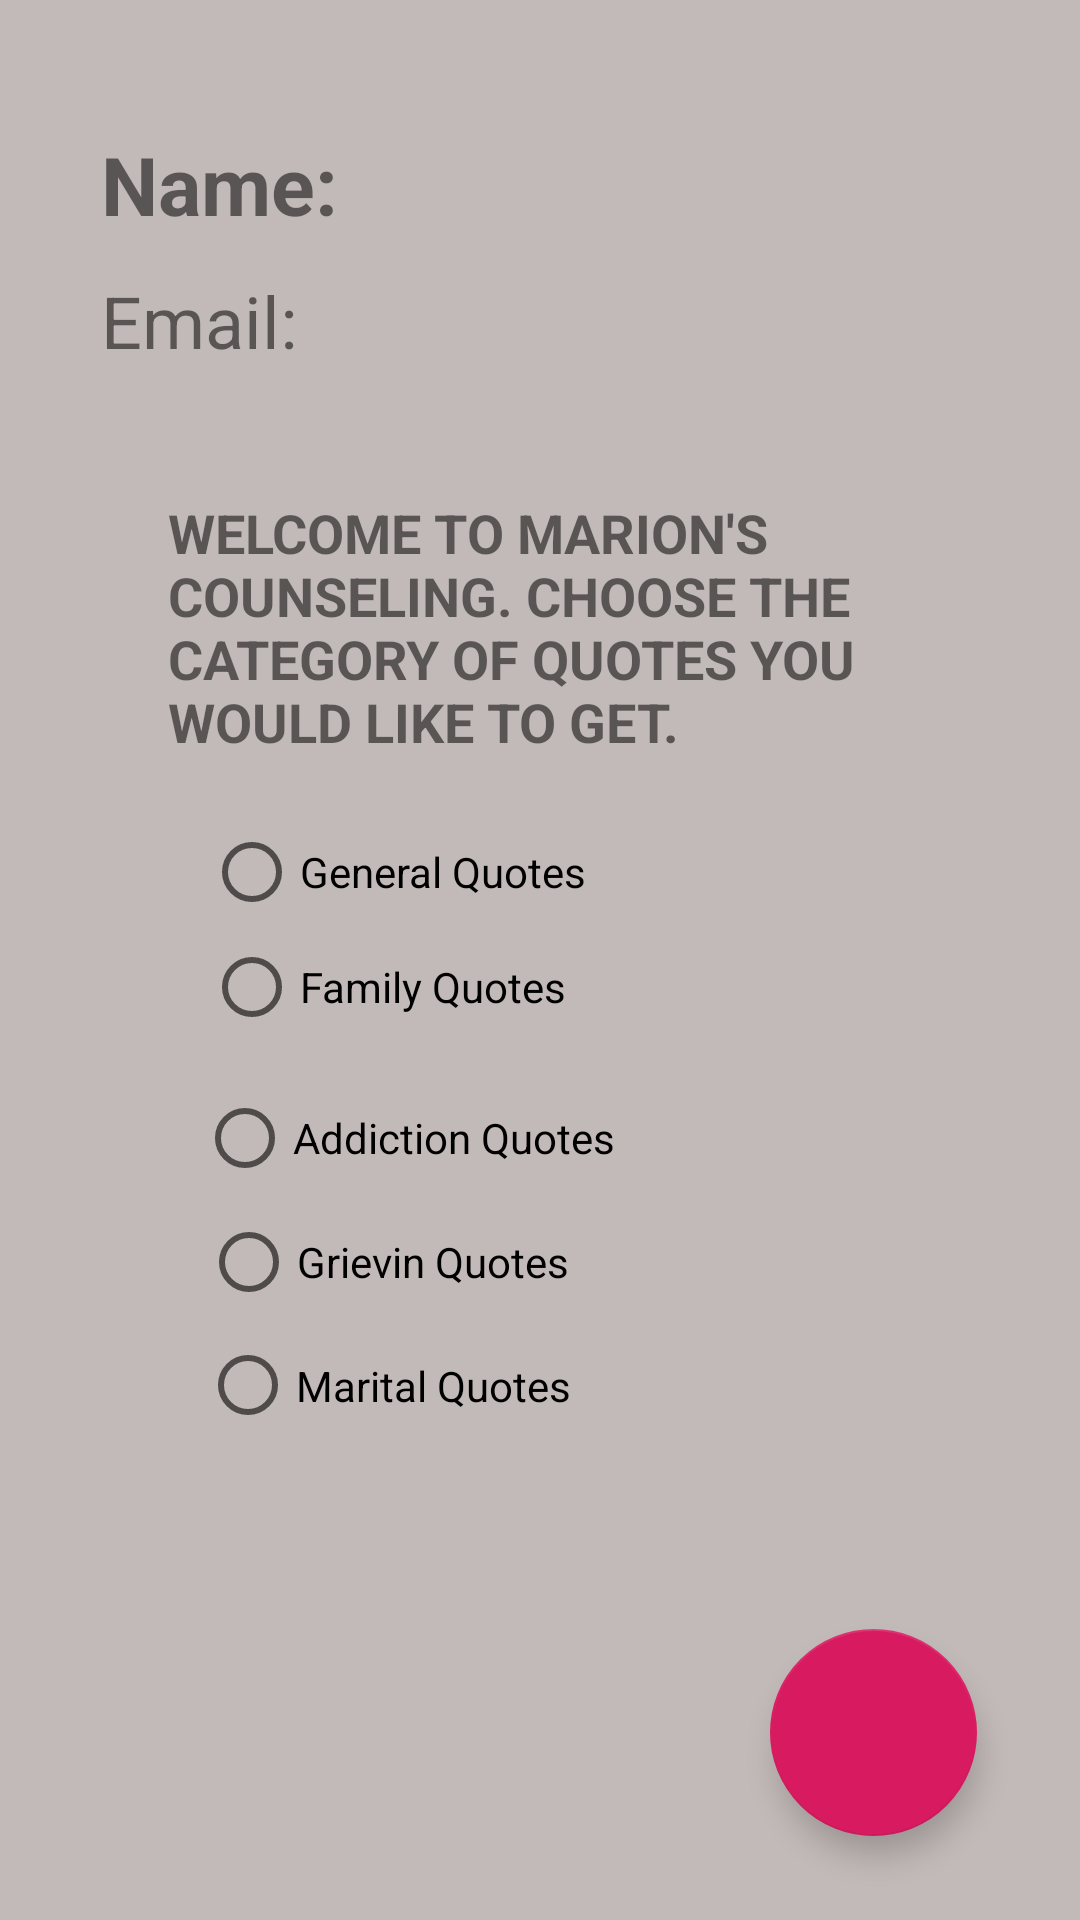

Layout XML and referenced resources for this Android screen:
<!-- AndroidManifest.xml: application theme AppTheme -->
<!-- res/layout/activity_categories.xml -->
<?xml version="1.0" encoding="utf-8"?>
<android.support.constraint.ConstraintLayout xmlns:android="http://schemas.android.com/apk/res/android"
    xmlns:app="http://schemas.android.com/apk/res-auto"
    xmlns:tools="http://schemas.android.com/tools"
    android:layout_width="match_parent"
    android:layout_height="match_parent"
    tools:context=".Categories"
    android:background="#c2bab9">

    <TextView
        android:id="@+id/profile_text"
        android:layout_width="188dp"
        android:layout_height="35dp"
        android:layout_marginStart="8dp"
        android:layout_marginTop="8dp"
        android:layout_marginEnd="8dp"
        android:layout_marginBottom="320dp"
        android:textSize="18sp"
        android:textStyle="bold"
        app:layout_constraintBottom_toBottomOf="parent"
        app:layout_constraintEnd_toEndOf="parent"
        app:layout_constraintHorizontal_bias="0.565"
        app:layout_constraintStart_toStartOf="parent"
        app:layout_constraintTop_toTopOf="parent"
        app:layout_constraintVertical_bias="0.121" />

    <TextView
        android:id="@+id/profile_email"
        android:layout_width="238dp"
        android:layout_height="37dp"
        android:layout_marginStart="8dp"
        android:layout_marginTop="8dp"
        android:layout_marginEnd="8dp"
        android:layout_marginBottom="320dp"
        android:textSize="14sp"
        app:layout_constraintBottom_toBottomOf="parent"
        app:layout_constraintEnd_toEndOf="parent"
        app:layout_constraintHorizontal_bias="0.745"
        app:layout_constraintStart_toStartOf="parent"
        app:layout_constraintTop_toTopOf="parent"
        app:layout_constraintVertical_bias="0.278" />

    <TextView
        android:id="@+id/name"
        android:layout_width="86dp"
        android:layout_height="35dp"
        android:layout_marginStart="8dp"
        android:layout_marginTop="8dp"
        android:layout_marginEnd="8dp"
        android:layout_marginBottom="8dp"
        android:text="@string/name"
        android:textSize="27sp"
        android:textStyle="bold"
        app:layout_constraintBottom_toBottomOf="parent"
        app:layout_constraintEnd_toEndOf="parent"
        app:layout_constraintHorizontal_bias="0.1"
        app:layout_constraintStart_toStartOf="parent"
        app:layout_constraintTop_toTopOf="parent"
        app:layout_constraintVertical_bias="0.060000002" />

    <TextView
        android:id="@+id/textView2"
        android:layout_width="86dp"
        android:layout_height="34dp"
        android:layout_marginStart="8dp"
        android:layout_marginTop="8dp"
        android:layout_marginEnd="8dp"
        android:layout_marginBottom="8dp"
        android:text="@string/email"
        android:textSize="24sp"
        app:layout_constraintBottom_toBottomOf="parent"
        app:layout_constraintEnd_toEndOf="parent"
        app:layout_constraintHorizontal_bias="0.1"
        app:layout_constraintStart_toStartOf="parent"
        app:layout_constraintTop_toTopOf="parent"
        app:layout_constraintVertical_bias="0.13999999" />

    <TextView
        android:id="@+id/textView3"
        android:layout_width="247dp"
        android:layout_height="93dp"
        android:layout_marginStart="8dp"
        android:layout_marginTop="8dp"
        android:layout_marginEnd="8dp"
        android:layout_marginBottom="8dp"
        android:text="@string/categoryText"
        android:textAllCaps="true"
        android:textSize="18sp"
        android:textStyle="bold"
        app:layout_constraintBottom_toBottomOf="parent"
        app:layout_constraintEnd_toEndOf="parent"
        app:layout_constraintHorizontal_bias="0.496"
        app:layout_constraintStart_toStartOf="parent"
        app:layout_constraintTop_toTopOf="parent"
        app:layout_constraintVertical_bias="0.296" />

    <RadioButton
        android:id="@+id/genbtn"
        android:layout_width="137dp"
        android:layout_height="31dp"
        android:layout_marginStart="8dp"
        android:layout_marginTop="8dp"
        android:layout_marginEnd="8dp"
        android:layout_marginBottom="8dp"
        android:text="@string/genbtn"
        app:layout_constraintBottom_toBottomOf="parent"
        app:layout_constraintEnd_toEndOf="parent"
        app:layout_constraintHorizontal_bias="0.29"
        app:layout_constraintStart_toStartOf="parent"
        app:layout_constraintTop_toTopOf="parent"
        app:layout_constraintVertical_bias="0.45" />

    <RadioButton
        android:id="@+id/familybtn"
        android:layout_width="139dp"
        android:layout_height="34dp"
        android:layout_marginStart="8dp"
        android:layout_marginTop="8dp"
        android:layout_marginEnd="8dp"
        android:layout_marginBottom="8dp"
        android:text="@string/fambtn"
        app:layout_constraintBottom_toBottomOf="parent"
        app:layout_constraintEnd_toEndOf="parent"
        app:layout_constraintHorizontal_bias="0.292"
        app:layout_constraintStart_toStartOf="parent"
        app:layout_constraintTop_toTopOf="parent"
        app:layout_constraintVertical_bias="0.515" />

    <RadioButton
        android:id="@+id/rehabbtn"
        android:layout_width="152dp"
        android:layout_height="32dp"
        android:layout_marginStart="8dp"
        android:layout_marginTop="8dp"
        android:layout_marginEnd="8dp"
        android:layout_marginBottom="8dp"
        android:text="@string/rehabbtn"
        app:layout_constraintBottom_toBottomOf="parent"
        app:layout_constraintEnd_toEndOf="parent"
        app:layout_constraintHorizontal_bias="0.3"
        app:layout_constraintStart_toStartOf="parent"
        app:layout_constraintTop_toTopOf="parent"
        app:layout_constraintVertical_bias="0.6" />

    <RadioButton
        android:id="@+id/grievebtn"
        android:layout_width="130dp"
        android:layout_height="32dp"
        android:layout_marginStart="8dp"
        android:layout_marginTop="8dp"
        android:layout_marginEnd="8dp"
        android:layout_marginBottom="8dp"
        android:text="@string/grievebtn"
        app:layout_constraintBottom_toBottomOf="parent"
        app:layout_constraintEnd_toEndOf="parent"
        app:layout_constraintHorizontal_bias="0.275"
        app:layout_constraintStart_toStartOf="parent"
        app:layout_constraintTop_toTopOf="parent"
        app:layout_constraintVertical_bias="0.66999996" />

    <RadioButton
        android:id="@+id/maritalbtn"
        android:layout_width="133dp"
        android:layout_height="33dp"
        android:layout_marginStart="8dp"
        android:layout_marginTop="8dp"
        android:layout_marginEnd="8dp"
        android:layout_marginBottom="8dp"
        android:text="@string/maritalbtn"
        app:layout_constraintBottom_toBottomOf="parent"
        app:layout_constraintEnd_toEndOf="parent"
        app:layout_constraintHorizontal_bias="0.278"
        app:layout_constraintStart_toStartOf="parent"
        app:layout_constraintTop_toTopOf="parent"
        app:layout_constraintVertical_bias="0.74" />

    <android.support.design.widget.FloatingActionButton
        android:id="@+id/fab"
        android:layout_width="69dp"
        android:layout_height="77dp"
        android:layout_marginStart="8dp"
        android:layout_marginTop="8dp"
        android:layout_marginEnd="8dp"
        android:layout_marginBottom="8dp"
        android:scaleType="center"
        android:src="@drawable/envelope"
        app:fabCustomSize="68dp"
        app:layout_constraintBottom_toBottomOf="parent"
        app:layout_constraintEnd_toEndOf="parent"
        app:layout_constraintHorizontal_bias="0.904"
        app:layout_constraintStart_toStartOf="parent"
        app:layout_constraintTop_toTopOf="parent"
        app:layout_constraintVertical_bias="0.964" />



</android.support.constraint.ConstraintLayout>
<!-- resources referenced by this layout -->
<resources>
  <string name="categoryText">Welcome To Marion\'s Counseling. Choose the category of Quotes you would like to Get.</string>
  <string name="email">Email:</string>
  <string name="fambtn">Family Quotes</string>
  <string name="genbtn">General Quotes</string>
  <string name="grievebtn">Grievin Quotes</string>
  <string name="maritalbtn">Marital Quotes</string>
  <string name="name">Name:</string>
  <string name="rehabbtn">Addiction Quotes</string>
  <style name="AppTheme" parent="Theme.AppCompat.Light.DarkActionBar">
          
          <item name="colorPrimary">@color/colorPrimary</item>
          <item name="colorPrimaryDark">@color/colorPrimaryDark</item>
          <item name="colorAccent">@color/colorAccent</item>
  
          <item name="windowActionBar">false</item>
          <item name="windowNoTitle">true</item>
  
  
      </style>
  <color name="colorPrimary">#008577</color>
  <color name="colorPrimaryDark">#00574B</color>
  <color name="colorAccent">#D81B60</color>
</resources>
